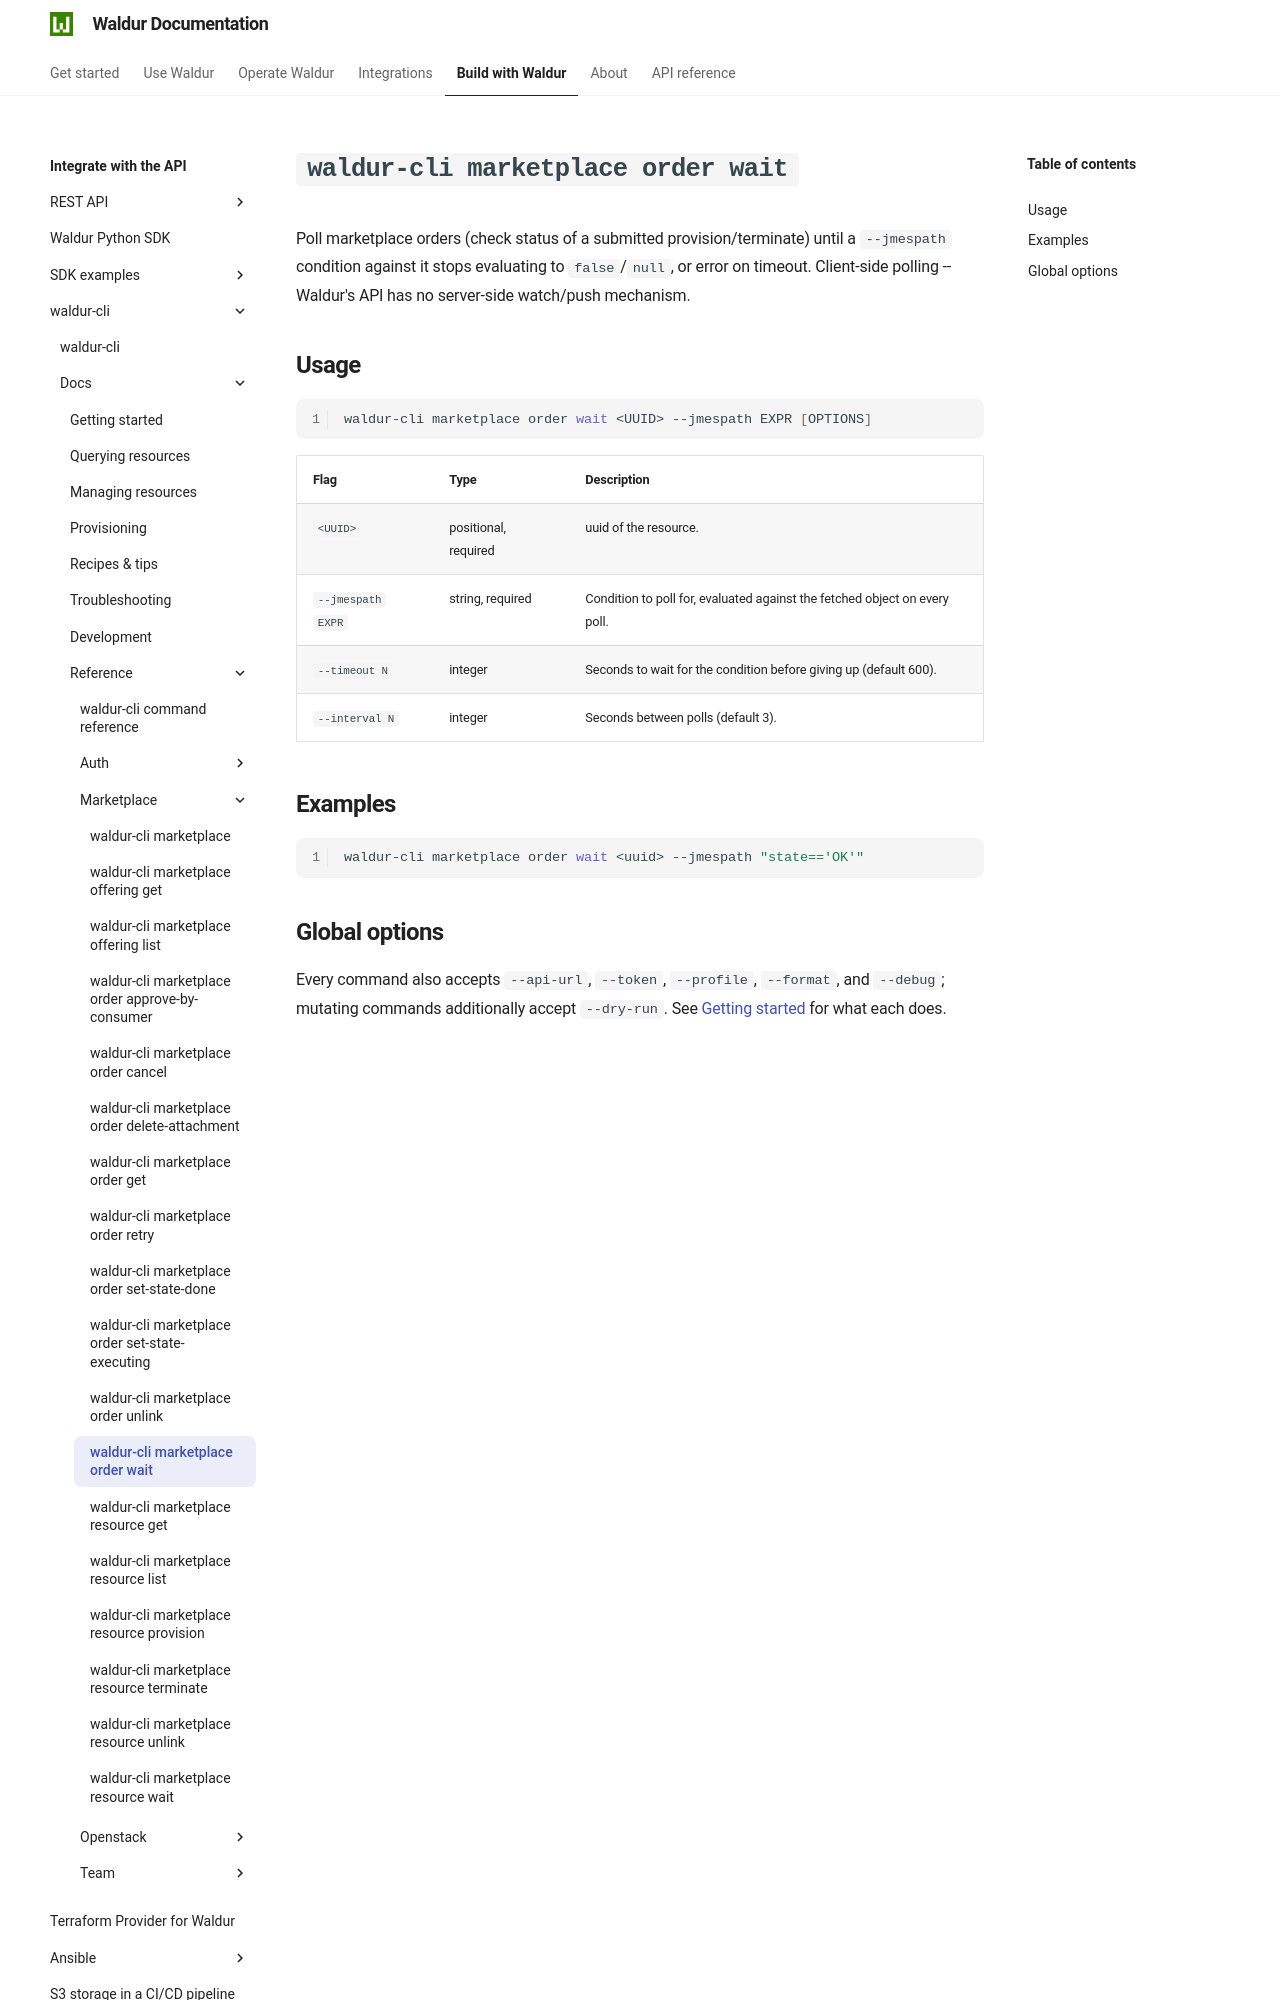

repository: waldur/waldur-docs · page: latest/integrator-guide/waldur-cli/docs/reference/marketplace/order-wait/index.html · generator: mkdocs

# `waldur-cli marketplace order wait`

<!-- EXTERNAL DOCUMENT
Source: https://code.opennodecloud.com/waldur/waldur-cli.git
Branch: main
Remote Path: docs//reference/marketplace/order-wait.md
Local Path: docs/integrator-guide/waldur-cli/docs/
Last Sync: 2026-07-25T20:18:59.823173

WARNING: This file is automatically synchronized from the source repository.
DO NOT EDIT this file directly. Changes will be overwritten.
Edit the source at: https://code.opennodecloud.com/waldur/waldur-cli.git/-/tree/main/docs//reference/marketplace/order-wait.md
-->


Poll marketplace orders (check status of a submitted provision/terminate) until a `--jmespath` condition against it stops evaluating to `false`/`null`, or error on timeout. Client-side polling -- Waldur's API has no server-side watch/push mechanism.
